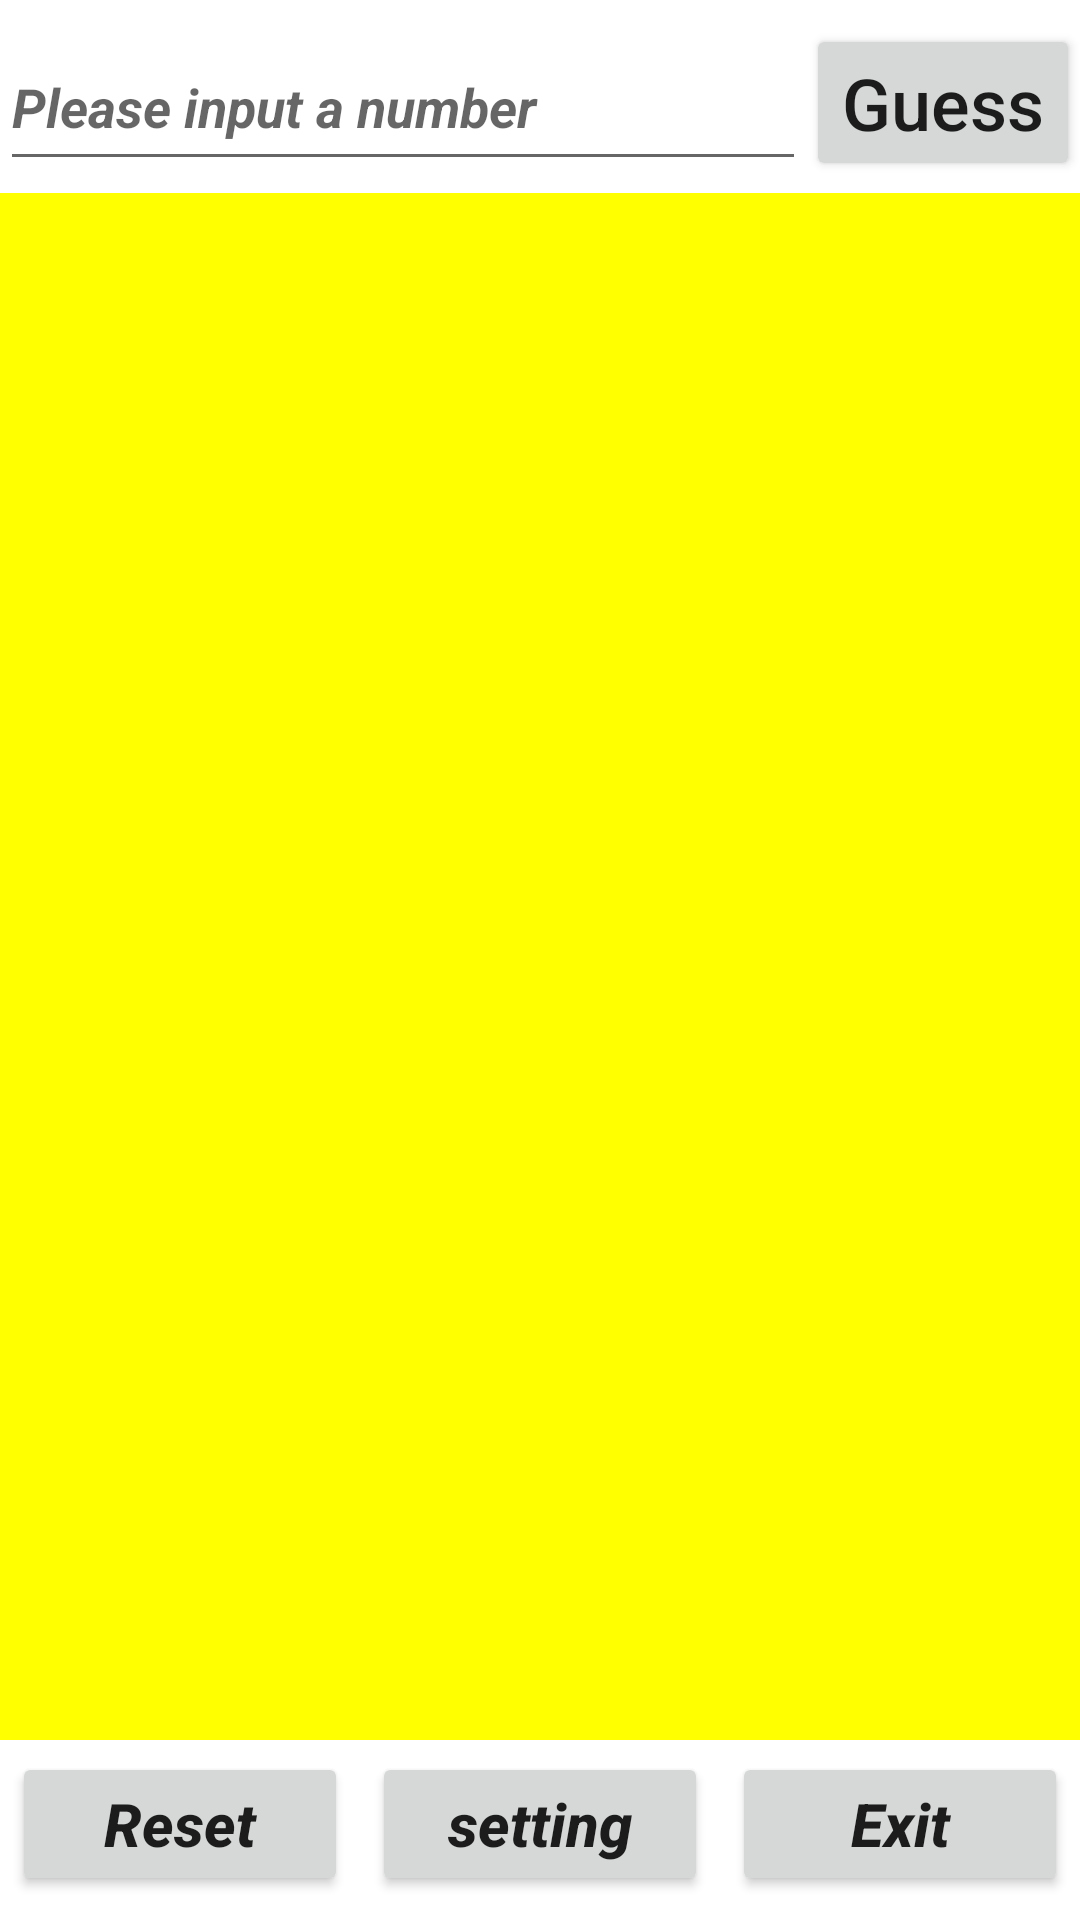

This screen was rendered from an Android layout file. Write that file and the resources it references.
<!-- AndroidManifest.xml: application theme Theme.GameCollection -->
<!-- res/layout/activity_guess_abactivity.xml -->
<?xml version="1.0" encoding="utf-8"?>
<RelativeLayout
    xmlns:android="http://schemas.android.com/apk/res/android"
    xmlns:app="http://schemas.android.com/apk/res-auto"
    xmlns:tools="http://schemas.android.com/tools"
    android:layout_width="match_parent"
    android:layout_height="match_parent"
    android:paddingVertical="4dp"
    tools:context=".GuessABActivity">
    <RelativeLayout
        android:id="@+id/topLine"
        android:layout_width="match_parent"
        android:layout_height="wrap_content"
        android:paddingVertical="4dp"
        >
        <Button
            android:id="@+id/guess"
            android:layout_width="wrap_content"
            android:layout_height="wrap_content"
            android:layout_alignParentRight="true"
            android:text="Guess"
            android:textAllCaps="false"
            android:textSize="24sp"
            />
        <EditText
            android:id="@+id/userInput"
            android:layout_width="wrap_content"
            android:layout_height="wrap_content"
            android:hint="Please input a number"
            android:inputType="phone"
            android:textStyle="bold|italic"
            android:layout_toLeftOf="@id/guess"
            android:layout_alignParentLeft="true"
            android:layout_alignTop="@id/guess"
            android:layout_alignBottom="@id/guess"
            />
    </RelativeLayout>
    <LinearLayout
        android:id="@+id/bottomLine"
        android:layout_width="match_parent"
        android:layout_height="wrap_content"
        android:orientation="horizontal"
        android:layout_alignParentBottom="true"
        >
        <Button
            android:id="@+id/reset"
            android:layout_width="0dp"
            android:layout_weight="1"
            android:layout_height="wrap_content"
            android:text="Reset"
            android:textSize="20sp"
            android:textAllCaps="false"
            android:textStyle="bold|italic"
            android:layout_margin="4dp"
            />
        <Button
            android:id="@+id/setting"
            android:layout_width="0dp"
            android:layout_weight="1"
            android:layout_height="wrap_content"
            android:text="setting"
            android:textSize="20sp"
            android:textAllCaps="false"
            android:textStyle="bold|italic"
            android:layout_margin="4dp"
            />
        <Button
            android:id="@+id/exit"
            android:layout_width="0dp"
            android:layout_weight="1"
            android:layout_height="wrap_content"
            android:text="Exit"
            android:textSize="20sp"
            android:textAllCaps="false"
            android:textStyle="bold|italic"
            android:layout_margin="4dp"
            />
    </LinearLayout>
    <TextView
        android:id="@+id/log"
        android:layout_width="match_parent"
        android:layout_height="wrap_content"
        android:layout_below="@id/topLine"
        android:layout_above="@id/bottomLine"
        android:textSize="16sp"
        android:textStyle="bold|italic"
        android:background="#ff0"
        />
</RelativeLayout>
<!-- resources referenced by this layout -->
<resources>
  <style name="Theme.GameCollection" parent="Theme.MaterialComponents.DayNight.DarkActionBar">
          
          <item name="colorPrimary">@color/purple_500</item>
          <item name="colorPrimaryVariant">@color/purple_700</item>
          <item name="colorOnPrimary">@color/white</item>
          
          <item name="colorSecondary">@color/teal_200</item>
          <item name="colorSecondaryVariant">@color/teal_700</item>
          <item name="colorOnSecondary">@color/black</item>
          
          <item name="android:statusBarColor">?attr/colorPrimaryVariant</item>
          
      </style>
  <!-- not gathered from this repository: default colours our renderer supplied (Android Studio template values) -->
  <color name="purple_500">#FF6200EE</color>
  <color name="purple_700">#FF3700B3</color>
  <color name="teal_200">#FF03DAC5</color>
  <color name="teal_700">#FF018786</color>
  <color name="black">#FF000000</color>
  <color name="white">#FFFFFFFF</color>
</resources>
